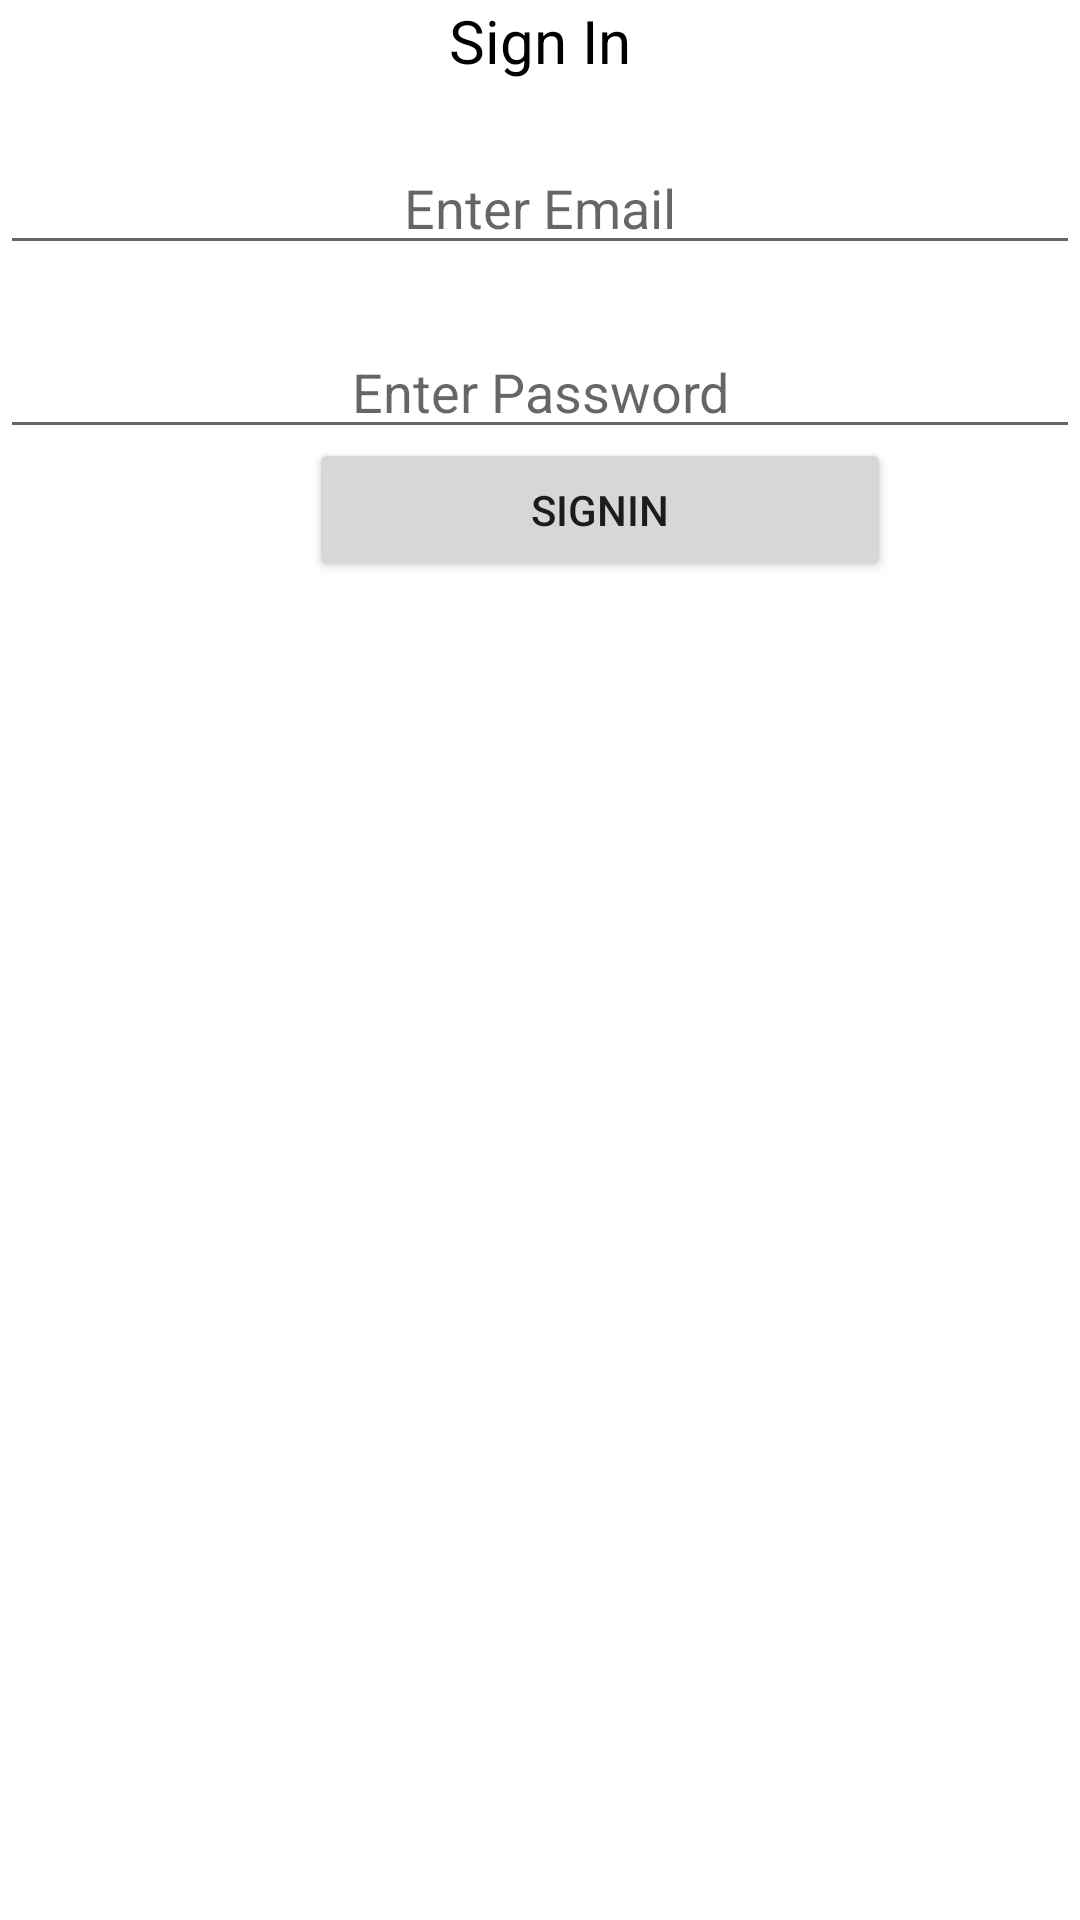

This screen was rendered from an Android layout file. Write that file and the resources it references.
<!-- AndroidManifest.xml: application theme Theme.Bslnd -->
<!-- res/layout/login_activity.xml -->
<?xml version="1.0" encoding="utf-8"?>
<RelativeLayout xmlns:android="http://schemas.android.com/apk/res/android"
    xmlns:tools="http://schemas.android.com/tools"
    android:id="@+id/activity_main"
    android:layout_width="match_parent"
    android:layout_height="match_parent">

    <TextView
        android:text="Sign In"
        android:gravity="center"
        android:textSize="20dp"
        android:textColor="#000"
        android:layout_width="wrap_content"
        android:layout_height="wrap_content"
        android:layout_alignParentTop="true"
        android:layout_centerHorizontal="true"
        android:id="@+id/textView" />

    <EditText
        android:layout_width="fill_parent"
        android:layout_height="wrap_content"
        android:inputType="textEmailAddress"
        android:hint="Enter Email"
        android:textColor="#000"
        android:ems="10"
        android:layout_below="@+id/textView"
        android:layout_centerHorizontal="true"
        android:layout_marginTop="20dp"
        android:id="@+id/editEmail"
        android:gravity="center"/>

    <EditText
        android:layout_width="fill_parent"
        android:layout_height="wrap_content"
        android:inputType="textPassword"
        android:hint="Enter Password"
        android:textColor="#000"
        android:ems="10"
        android:layout_below="@+id/editEmail"
        android:layout_centerHorizontal="true"
        android:layout_marginTop="20dp"
        android:id="@+id/editPassword"
        android:gravity="center"/>

    <Button
        android:id="@+id/buttonLogin"
        android:layout_width="194dp"
        android:layout_height="wrap_content"
        android:layout_alignParentStart="true"
        android:layout_alignParentBottom="true"
        android:layout_marginStart="103dp"
        android:layout_marginBottom="446dp"
        android:text="SignIn" />

</RelativeLayout>
<!-- resources referenced by this layout -->
<resources>
  <style name="Theme.Bslnd" parent="Theme.MaterialComponents.DayNight.DarkActionBar">
          
          <item name="colorPrimary">@color/purple_500</item>
          <item name="colorPrimaryVariant">@color/purple_700</item>
          <item name="colorOnPrimary">@color/white</item>
          
          <item name="colorSecondary">@color/teal_200</item>
          <item name="colorSecondaryVariant">@color/teal_700</item>
          <item name="colorOnSecondary">@color/black</item>
          
          <item name="android:statusBarColor" tools:targetApi="l">?attr/colorPrimaryVariant</item>
          
      </style>
  <!-- not gathered from this repository: default colours our renderer supplied (Android Studio template values) -->
  <color name="purple_500">#FF6200EE</color>
  <color name="purple_700">#FF3700B3</color>
  <color name="teal_200">#FF03DAC5</color>
  <color name="teal_700">#FF018786</color>
  <color name="black">#FF000000</color>
  <color name="white">#FFFFFFFF</color>
</resources>
